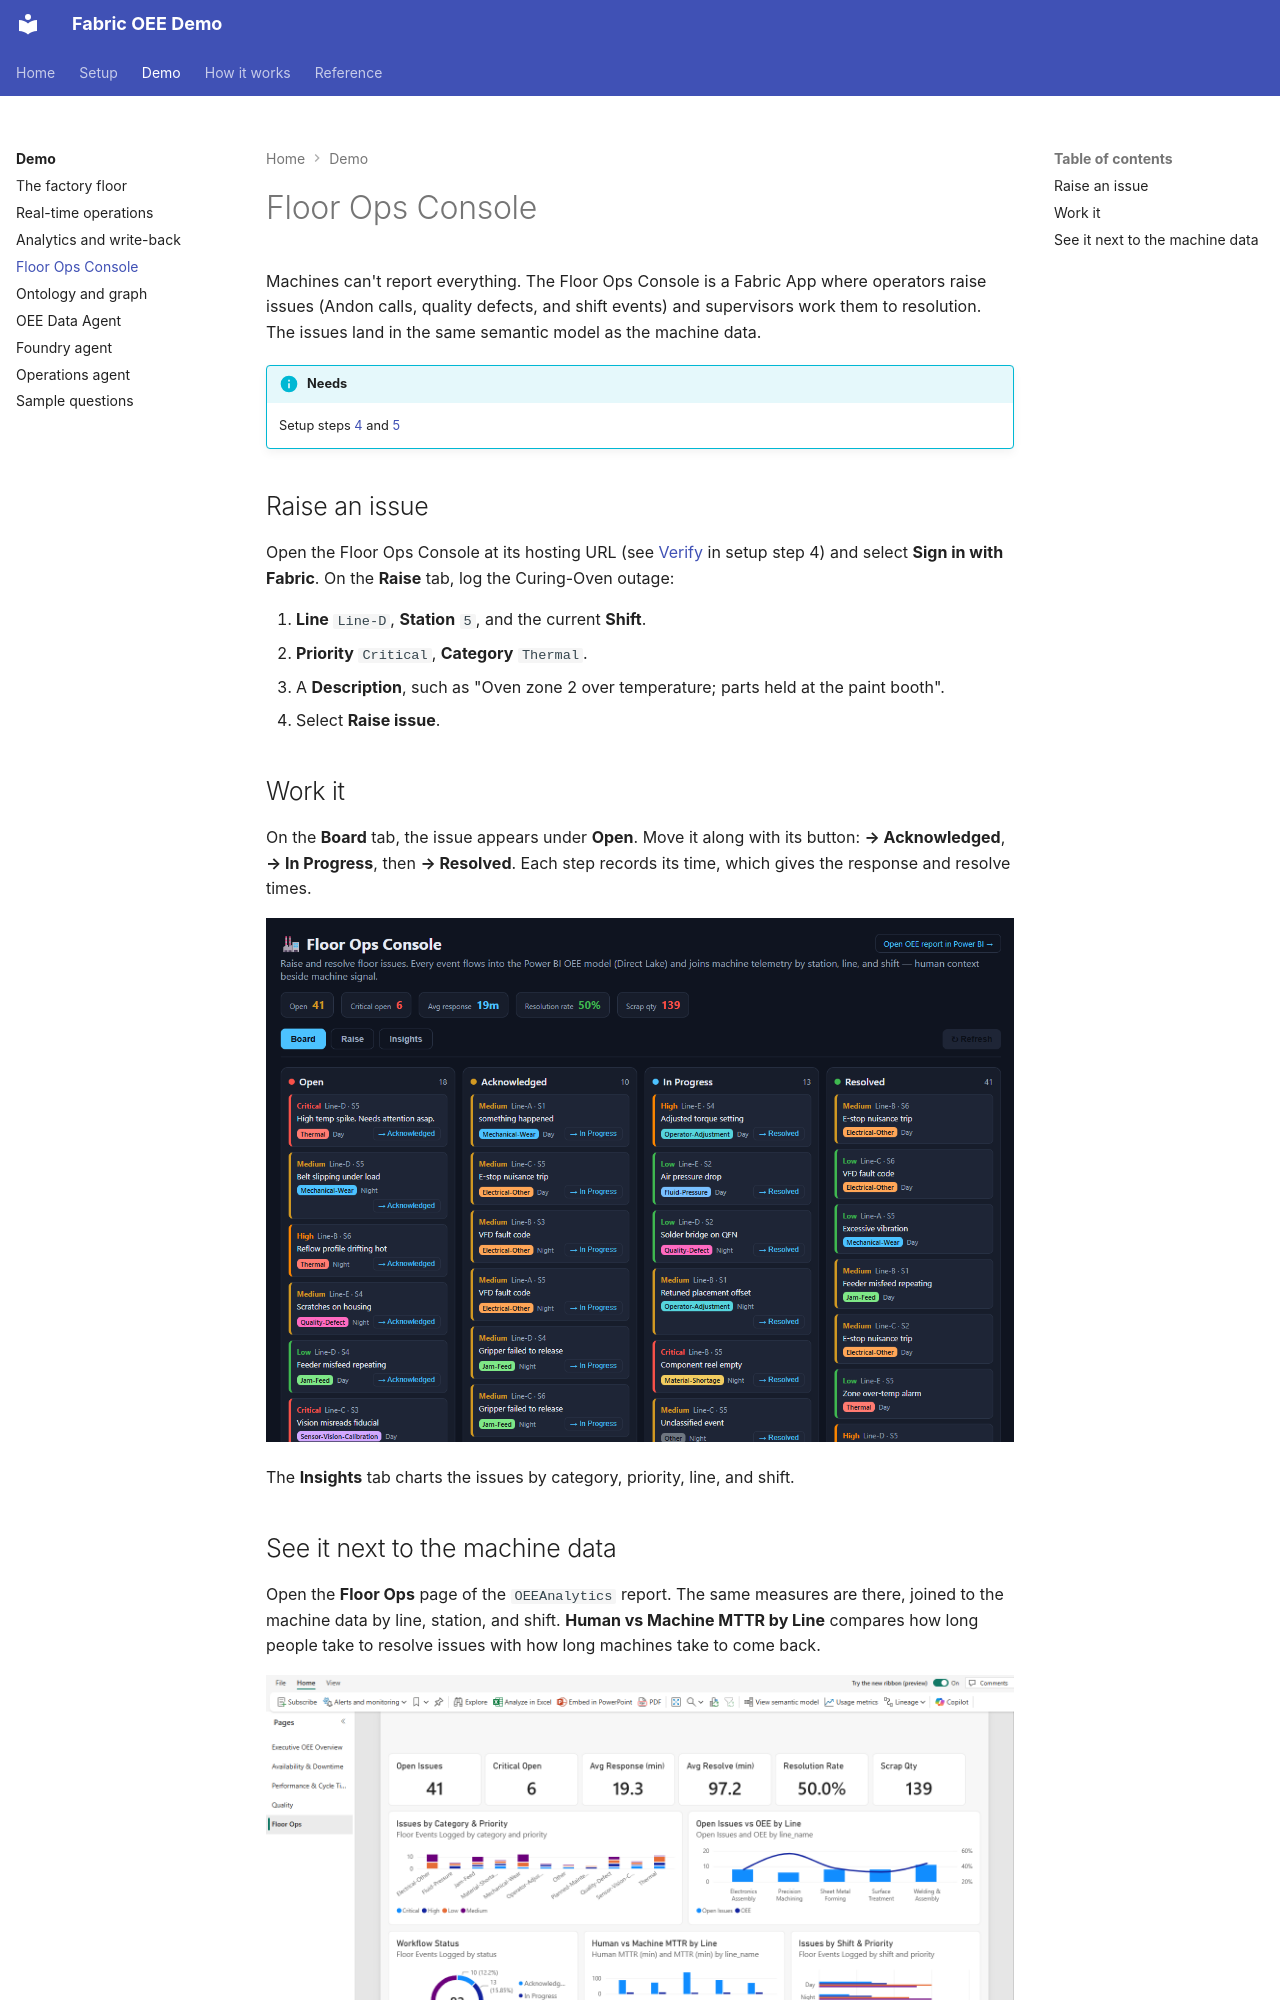

repository: howardginsburg/FabricOEEDemo · page: demo/floor-ops/index.html · generator: mkdocs

# Floor Ops Console

Machines can't report everything. The Floor Ops Console is a Fabric App where operators raise issues (Andon
calls, quality defects, and shift events) and supervisors work them to resolution. The issues land in the same
semantic model as the machine data.

!!! info "Needs"
    Setup steps [4](../setup/floor-ops-console.md) and [5](../setup/power-bi.md)

## Raise an issue

Open the Floor Ops Console at its hosting URL (see [Verify](../setup/floor-ops-console.md#verify) in setup step 4)
and select **Sign in with Fabric**. On the **Raise** tab, log the Curing-Oven outage:

1. **Line** `Line-D`, **Station** `5`, and the current **Shift**.
2. **Priority** `Critical`, **Category** `Thermal`.
3. A **Description**, such as "Oven zone 2 over temperature; parts held at the paint booth".
4. Select **Raise issue**.

## Work it

On the **Board** tab, the issue appears under **Open**. Move it along with its button: **→ Acknowledged**,
**→ In Progress**, then **→ Resolved**. Each step records its time, which gives the response and resolve times.

![The Floor Ops Console board](../assets/screenshots/demo/floor-ops-console.png)

The **Insights** tab charts the issues by category, priority, line, and shift.
